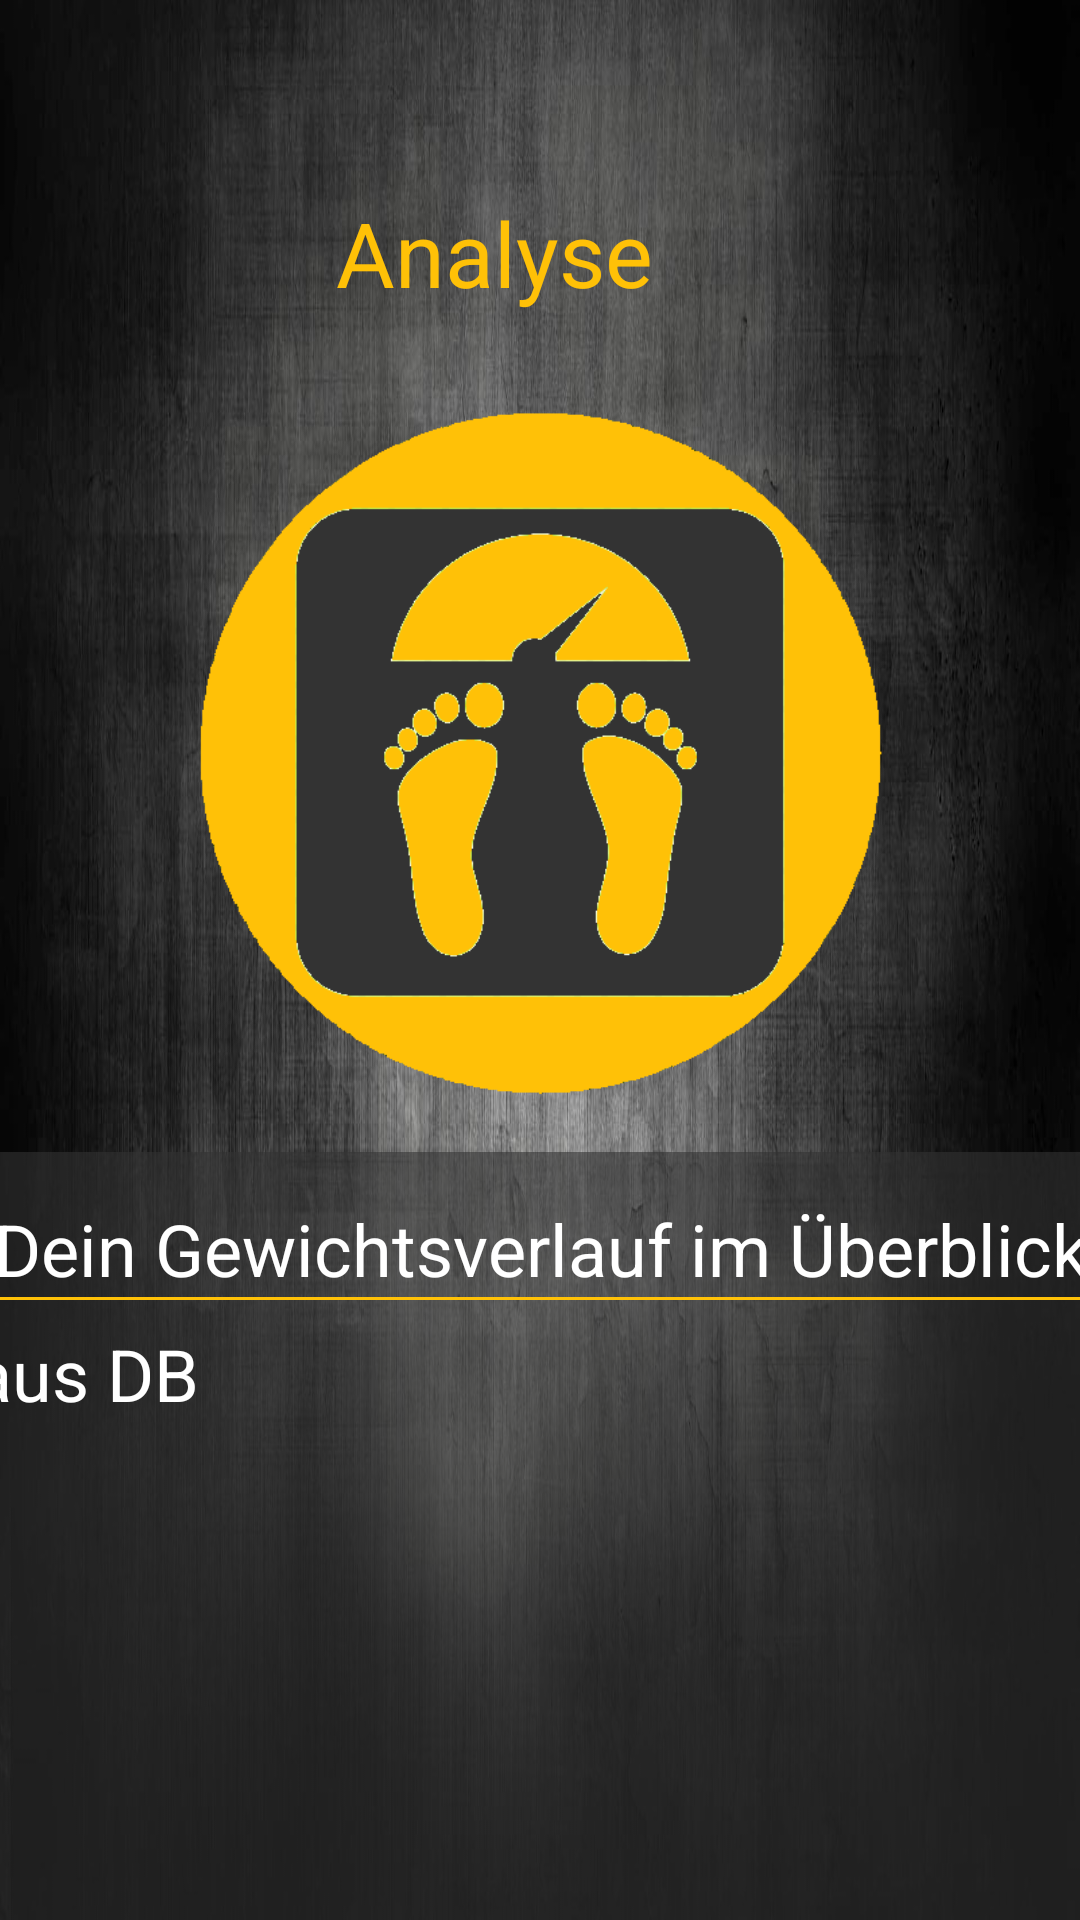

Reconstruct the res/layout file that produces this screen, plus the resources it refers to.
<!-- AndroidManifest.xml: application theme Theme.MyFitnessBuddy -->
<!-- res/layout/fragment_evaluation.xml -->
<?xml version="1.0" encoding="utf-8"?>
<androidx.constraintlayout.widget.ConstraintLayout xmlns:android="http://schemas.android.com/apk/res/android"
    xmlns:app="http://schemas.android.com/apk/res-auto"
    xmlns:tools="http://schemas.android.com/tools"
    android:layout_width="match_parent"
    android:layout_height="match_parent"
    tools:context="PME.myfitnessbuddy.view.ui.evaluation.EvaluationFragment"
    android:background="@drawable/backround4">

    <TextView
        android:id="@+id/evaluation_fragment_label"
        style="@style/AccentText"
        android:layout_width="384dp"
        android:layout_height="46dp"
        android:layout_marginStart="10dp"
        android:layout_marginTop="64dp"
        android:layout_marginEnd="10dp"
        android:layout_marginBottom="14dp"
        android:text="@string/evaluation_fragment_label"
        android:textAlignment="center"
        android:textSize="30sp"
        app:layout_constraintBottom_toTopOf="@+id/imageView3"
        app:layout_constraintEnd_toEndOf="parent"
        app:layout_constraintHorizontal_bias="0.857"
        app:layout_constraintStart_toStartOf="parent"
        app:layout_constraintTop_toTopOf="parent" />

    <ImageView
        android:id="@+id/imageView5"
        android:layout_width="237dp"
        android:layout_height="230dp"
        android:layout_marginStart="126dp"
        android:layout_marginTop="136dp"
        android:layout_marginEnd="126dp"
        android:src="@drawable/evaluation_icon"
        app:layout_constraintEnd_toEndOf="parent"
        app:layout_constraintStart_toStartOf="parent"
        app:layout_constraintTop_toTopOf="parent" />

    <androidx.constraintlayout.widget.ConstraintLayout
        style="@style/TransparentPrimaryBackround"
        android:layout_width="411dp"
        android:layout_height="361dp"
        android:layout_marginTop="18dp"
        app:layout_constraintEnd_toEndOf="parent"
        app:layout_constraintStart_toStartOf="parent"
        app:layout_constraintTop_toBottomOf="@+id/imageView5">

        <TextView
            android:id="@+id/evaluation_bodyweight_label"
            style="@style/WhiteText"
            android:layout_width="wrap_content"
            android:layout_height="wrap_content"
            android:layout_marginStart="25dp"
            android:layout_marginTop="16dp"
            android:layout_marginEnd="25dp"
            android:text="@string/evaluation_label"
            android:textAlignment="center"
            android:textSize="24sp"
            app:layout_constraintEnd_toEndOf="parent"
            app:layout_constraintStart_toStartOf="parent"
            app:layout_constraintTop_toTopOf="parent" />

        <View
            android:id="@+id/view2"
            android:layout_width="wrap_content"
            android:layout_height="1dp"
            android:background="@color/accent"
            app:layout_constraintEnd_toEndOf="parent"
            app:layout_constraintStart_toStartOf="parent"
            app:layout_constraintTop_toBottomOf="@+id/evaluation_bodyweight_label" />

        <TextView
            android:id="@+id/evaluation_bodyweight_textview"
            style="@style/WhiteText"
            android:layout_width="383dp"
            android:layout_height="304dp"
            android:layout_marginStart="16dp"
            android:layout_marginTop="25dp"
            android:layout_marginEnd="12dp"
            android:layout_marginBottom="16dp"
            android:text="@string/evaluation_textview_default"
            android:textSize="24sp"
            app:layout_constraintBottom_toBottomOf="parent"
            app:layout_constraintEnd_toEndOf="parent"
            app:layout_constraintStart_toStartOf="parent"
            app:layout_constraintTop_toBottomOf="@+id/view2" />

    </androidx.constraintlayout.widget.ConstraintLayout>

</androidx.constraintlayout.widget.ConstraintLayout>
<!-- resources referenced by this layout -->
<resources>
  <color name="accent">#FFC107</color>
  <!-- drawable backround4: jpg bitmap (drawable, 255880 bytes) -->
  <!-- drawable evaluation_icon: png bitmap (drawable, 42405 bytes) -->
  <string name="evaluation_fragment_label">Analyse</string>
  <string name="evaluation_label">Dein Gewichtsverlauf im Überblick</string>
  <string name="evaluation_textview_default">aus DB</string>
  <style name="AccentText" parent="TextAppearance.AppCompat">
              <item name="android:textColor">@color/accent</item>
          </style>
  <style name="TransparentPrimaryBackround" parent="TextAppearance.AppCompat">
          <item name="android:background">@color/primaryTransparent</item>
      </style>
  <style name="WhiteText" parent="TextAppearance.AppCompat">
          <item name="android:textColor">@color/white</item>
      </style>
  <style name="Theme.MyFitnessBuddy" parent="Theme.MaterialComponents.Light.DarkActionBar">
          
          <item name="colorPrimary">@color/primary</item>
          <item name="colorOnPrimary">@color/white</item>
          
          <item name="colorSecondary">@color/accent</item>
          <item name="colorSecondaryVariant">@color/accent</item>
          <item name="colorOnSecondary">@color/primaryDark</item>
          
          <item name="android:statusBarColor" tools:targetApi="l">@color/primaryDark</item>
          
          <item name="android:actionModeCloseDrawable">@color/primary</item>
      </style>
  <color name="primaryTransparent">#99333333</color>
  <color name="white">#FFFFFFFF</color>
  <color name="primary">#333333</color>
  <color name="primaryDark">#FF000000</color>
</resources>
